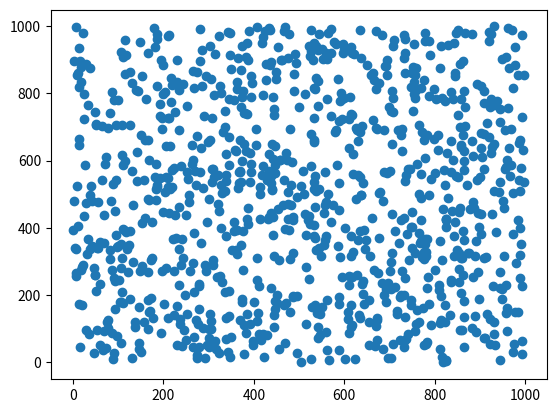

Recreate this plot in Python.
# -*- coding: utf-8 -*-
"""
Created on Wed Oct  3 00:58:35 2018

[redacted]
"""

import numpy as np
import matplotlib.pyplot as plt
#Dimension is 2: can choose another value
numPoints = 1000
Data = np.zeros((numPoints, 2))
for i in range(numPoints):
    Data[i][0] = np.random.uniform(0, numPoints)
    Data[i][1] = np.random.uniform(0, numPoints)
    
plt.scatter(Data[:, 0], Data[:, 1])

numMeans = 5

means = np.random.rand(numMeans, 2)
listsDict = {}
for i in range(numMeans):
    listsDict[i] = []
iterations = 100

def closestMean(meanPoints, point):
    closestMean = 0
    smallestDistance = 10**20
    for i in range(len(meanPoints)):
        curDist = np.linalg.norm(point - meanPoints[i, :])
        if curDist < smallestDistance:
            smallestDistance = curDist
            closestMean = i
    return i

for i in range(iterations):
    for j in range(numPoints):
        curPoint = Data[j, :]
        listsDict[closestMean(means, curPoint)].append(curPoint)
    for j in range(len(means)):
        curList = listsDict[j]
        if len(curList) == 0:
            continue
        totalVec = np.array([0.0, 0.0])
        for val in curList:
            totalVec += val.astype(float)
        totalVec /= len(curList)
        means[j] = totalVec
    for j in range(len(means)):
        listsDict[i] = []
    print(i)